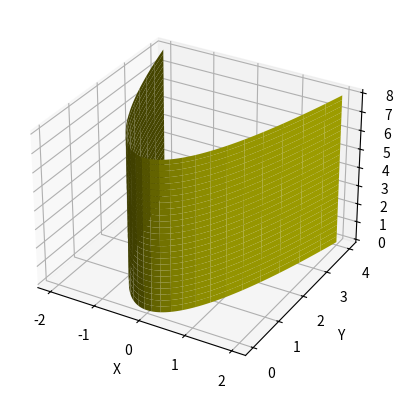

This chart was generated by the following Python code:
from mpl_toolkits.mplot3d import Axes3D
import matplotlib.pyplot as plt
import numpy as np

fig = plt.figure()
ax = fig.add_subplot(111, projection='3d')

u = np.linspace(-2, 2, 100)
v = np.linspace(0, 1, 100)

x = np.outer(u,np.ones(np.size(v)))
y = np.outer(u**2,np.ones(np.size(v)))
z = np.outer(np.ones(np.size(u)),8*v)
ax.plot_surface(x, y, z,  rstride=4, cstride=4, color='y')
ax.set_xlabel('X')
ax.set_ylabel('Y')
ax.set_zlabel('Z')

plt.savefig("exemplo11.png")

plt.show()